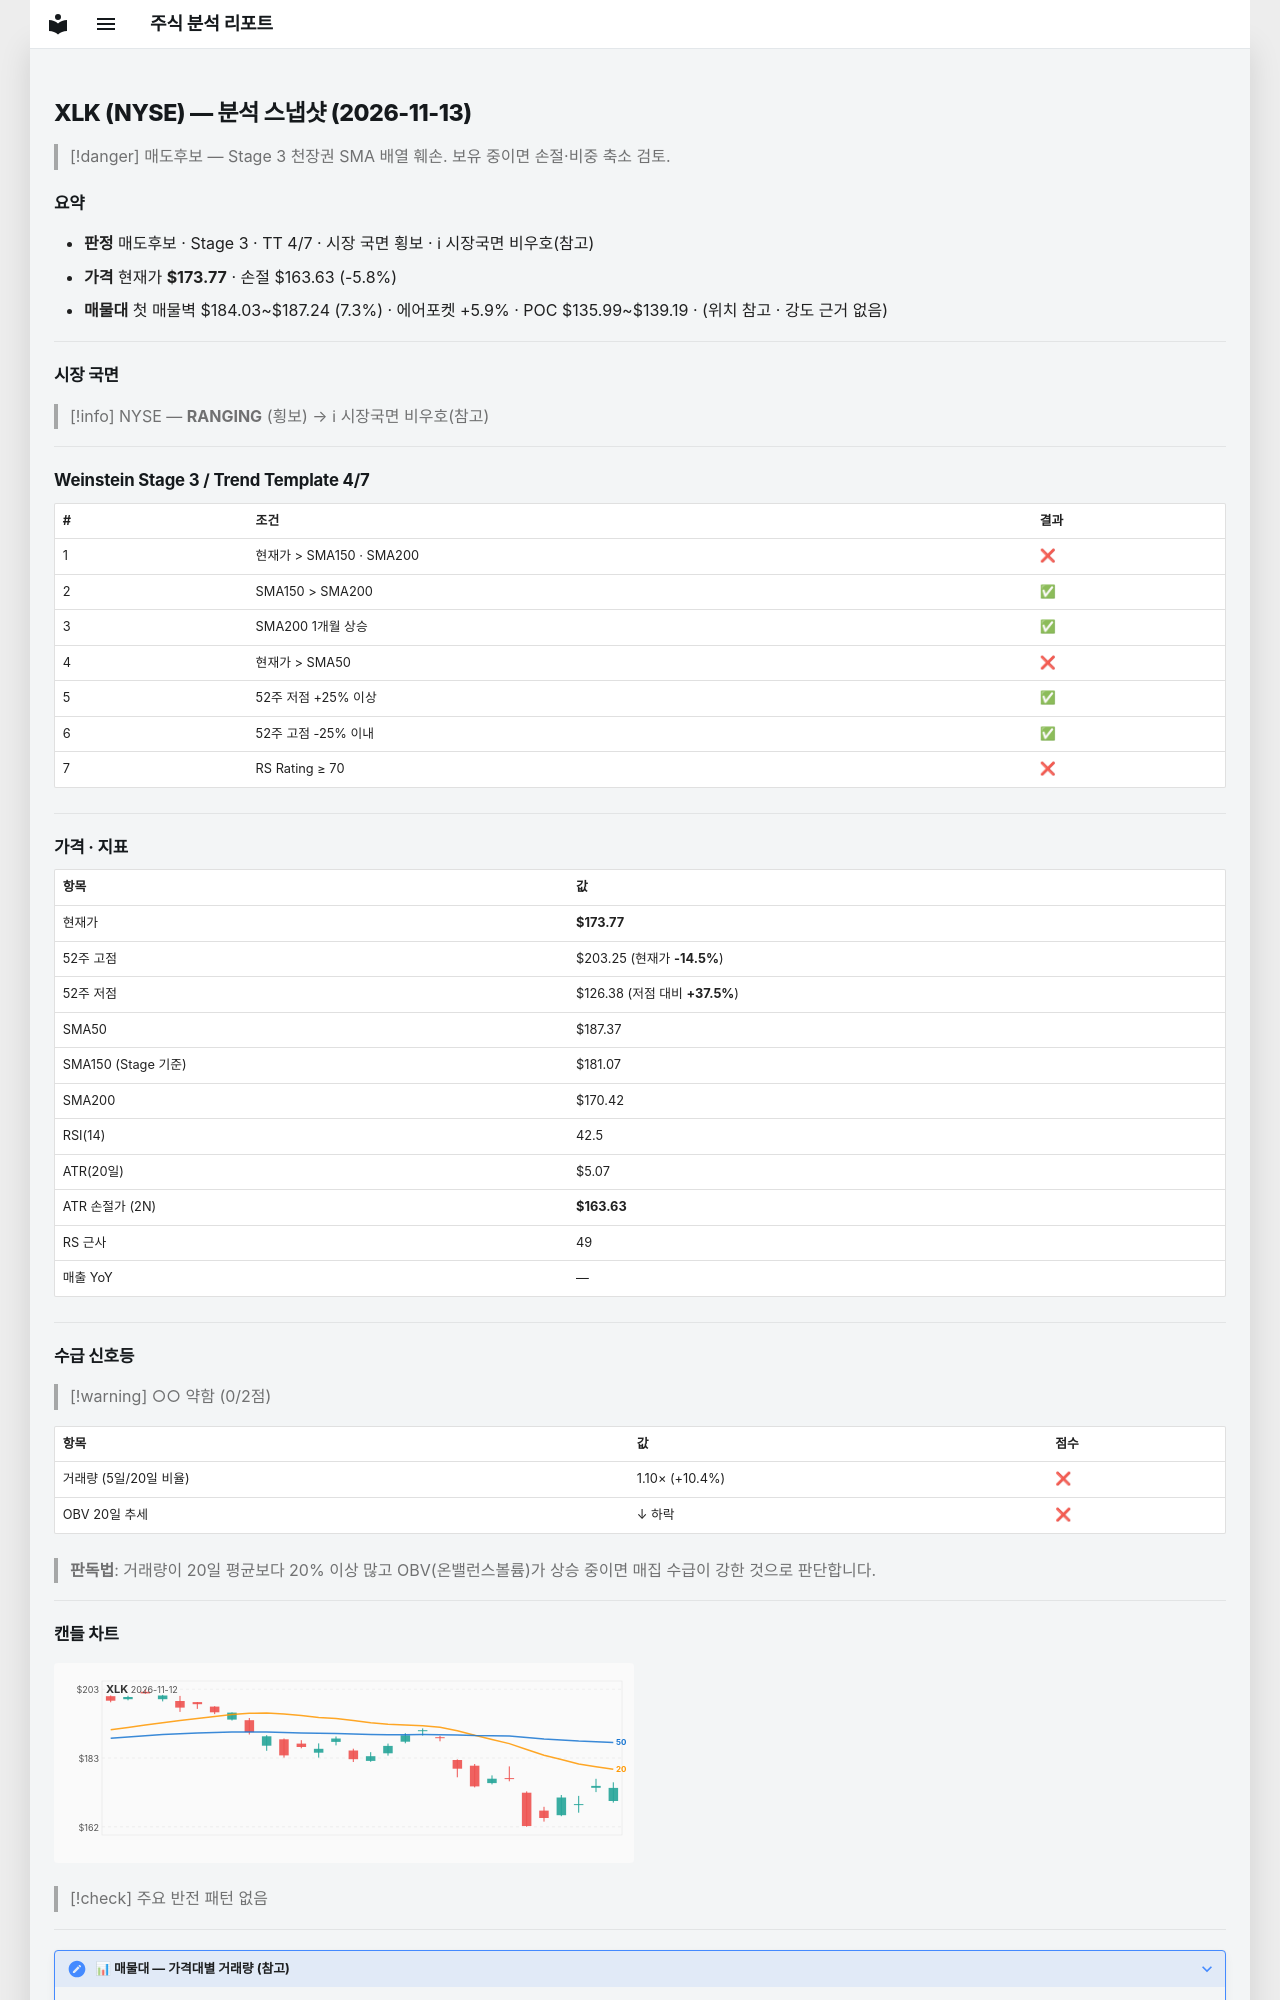

repository: soloandco/stock-reports · page: snapshots/XLK-2026-11-13/index.html · generator: mkdocs

---
type: analysis-snapshot
title: XLK 분석 스냅샷
ticker: XLK
market: NYSE
created: 2026-11-13
updated: 2026-11-13
bar-date: 2026-11-12
verdict: 매도후보
real-rr: 1.75
sma50-gap-pct: -7.3
weekly-position: 저항대재진입
weekly-overhead-price: 191.53
weekly-overhead-pct: 10.2
stage: 3
trend-template-score: 4
tt-max: 7
ma-set: sma-50-150-200
price: 173.77000427246094
stop-price: 163.6264629693832
market-regime: RANGING
supply-demand-score: 0/2
supply-demand-label: 약함
status: tracking
tags:
  - stock-agent
  - watchlist
  - XLK
  - analysis
related:
  - "[[analysis-template]]"
---

# XLK (NYSE) — 분석 스냅샷 (2026-11-13)

> [!danger] 매도후보 — Stage 3 천장권
> SMA 배열 훼손. 보유 중이면 손절·비중 축소 검토.

## 요약

- **판정** 매도후보 · Stage 3 · TT 4/7 · 시장 국면 횡보 · ℹ 시장국면 비우호(참고)
- **가격** 현재가 **$173.77** · 손절 $163.63 (-5.8%)
- **매물대** 첫 매물벽 $184.03~$187.24 (7.3%) · 에어포켓 +5.9% · POC $135.99~$139.19 · (위치 참고 · 강도 근거 없음)

---

## 시장 국면

> [!info] NYSE — **RANGING** (횡보) → ℹ 시장국면 비우호(참고)

---

## Weinstein Stage 3 / Trend Template 4/7

| # | 조건 | 결과 |
|---|------|------|
| 1 | 현재가 > SMA150 · SMA200 | ❌ |
| 2 | SMA150 > SMA200 | ✅ |
| 3 | SMA200 1개월 상승 | ✅ |
| 4 | 현재가 > SMA50 | ❌ |
| 5 | 52주 저점 +25% 이상 | ✅ |
| 6 | 52주 고점 -25% 이내 | ✅ |
| 7 | RS Rating ≥ 70 | ❌ |

---

## 가격 · 지표

| 항목 | 값 |
|------|---|
| 현재가 | **$173.77** |
| 52주 고점 | $203.25 (현재가 **-14.5%**) |
| 52주 저점 | $126.38 (저점 대비 **+37.5%**) |
| SMA50 | $187.37 |
| SMA150 (Stage 기준) | $181.07 |
| SMA200 | $170.42 |
| RSI(14) | 42.5 |
| ATR(20일) | $5.07 |
| ATR 손절가 (2N) | **$163.63** |
| RS 근사 | 49 |
| 매출 YoY | — |

---
## 수급 신호등

> [!warning] ○○ 약함 (0/2점)

| 항목 | 값 | 점수 |
|------|------|------|
| 거래량 (5일/20일 비율) | 1.10× (+10.4%) | ❌ |
| OBV 20일 추세 | ↓ 하락 | ❌ |

> **판독법**: 거래량이 20일 평균보다 20% 이상 많고 OBV(온밸런스볼륨)가 상승 중이면 매집 수급이 강한 것으로 판단합니다.

---
